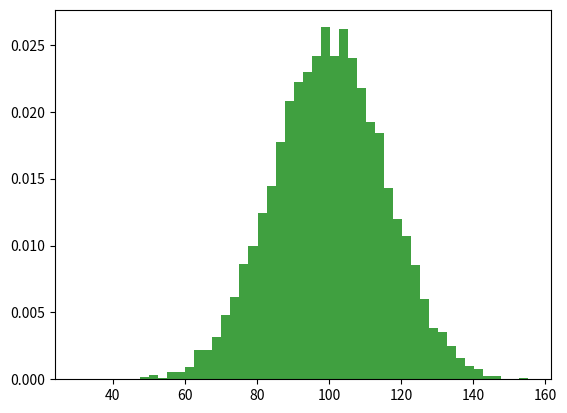

Write Python code to recreate this figure. (Note: this script raises an exception after producing the figure.)
from matplotlib import pyplot as plt
from matplotlib import style
import numpy as np
# x=[1,2,3,4,5]
# y=[10]
# pyplot.scatter(x,y)
# pyplot.plot(x,y)
# x1=[7]
# y1=[11]
# pyplot.xlabel('age')
# pyplot.ylabel('count')
# pyplot.plot(x1,y1,'red',label='user_count')

# pyplot.bar(x1,y1,align='center',color='red',label='cout_age')
# pyplot.pie(x, x1, y1, startangle=90)
# style.use('ggplot')
# pyplot.show()

# ===================

# slices = [7,2,2,13]
# activities = ['sleeping','eating','working','playing']
# cols = ['c','m','r','b']
#
# plt.pie(slices,
#         labels=activities,
#         colors=cols,
#         startangle=90,
#         shadow= True,
#         explode=(0,0.2,0.1,0.2),
#         autopct='%1.1f%%')
# plt.legend(activities)
# plt.title('Interesting Graph\nCheck it out')
# plt.show()
# plt.savefig('pie_b.png')

# ===============================

# names = ['group_a', 'group_b', 'group_c']
# values = [1, 10, 100]
#
# plt.figure(1, figsize=(9, 3))
#
# plt.subplot(131)
# plt.bar(names, values)
# plt.subplot(132)
# plt.scatter(names, values)
# plt.subplot(133)
# plt.plot(names, values)
# plt.suptitle('Categorical Plotting')
# plt.show()

# ==========================

# data = {'a': np.arange(50),
#         'c': np.random.randint(0, 50, 50),
#         'd': np.random.randn(50)}
# data['b'] = data['a'] + 10 * np.random.randn(50)
# data['d'] = np.abs(data['d']) * 100
#
# plt.scatter('a', 'b', c='c', s='d', data=data)
# plt.xlabel('entry a')
# plt.ylabel('entry b')
# plt.show()

# ==============================
#
# def f(t):
#     return np.exp(-t) * np.cos(2*np.pi*t)
#
# t1 = np.arange(0.0, 5.0, 0.1)
# t2 = np.arange(0.0, 5.0, 0.02)
#
# plt.figure(1)
# plt.subplot(211)
# plt.plot(t1, f(t1), 'bo', t2, f(t2), 'k')
#
# plt.subplot(212)
# plt.plot(t2, np.cos(2*np.pi*t2), 'r--')
# plt.show()

# ==================================

import matplotlib.mlab as mlab

mu, sigma = 100, 15
x = mu + sigma*np.random.randn(10000)

# the histogram of the data
n, bins, patches = plt.hist(x, 50, density=1, facecolor='green', alpha=0.75)

# add a 'best fit' line
y = mlab.normpdf( bins, mu, sigma)
l = plt.plot(bins, y, 'b--', linewidth=1)

plt.xlabel('Smarts')
plt.ylabel('Probability')
plt.title(r'$\mathrm{Histogram\ of\ IQ:}\ \mu=100,\ \sigma=15$')
plt.axis([40, 160, 0, 0.03])
plt.grid(True)

plt.show()